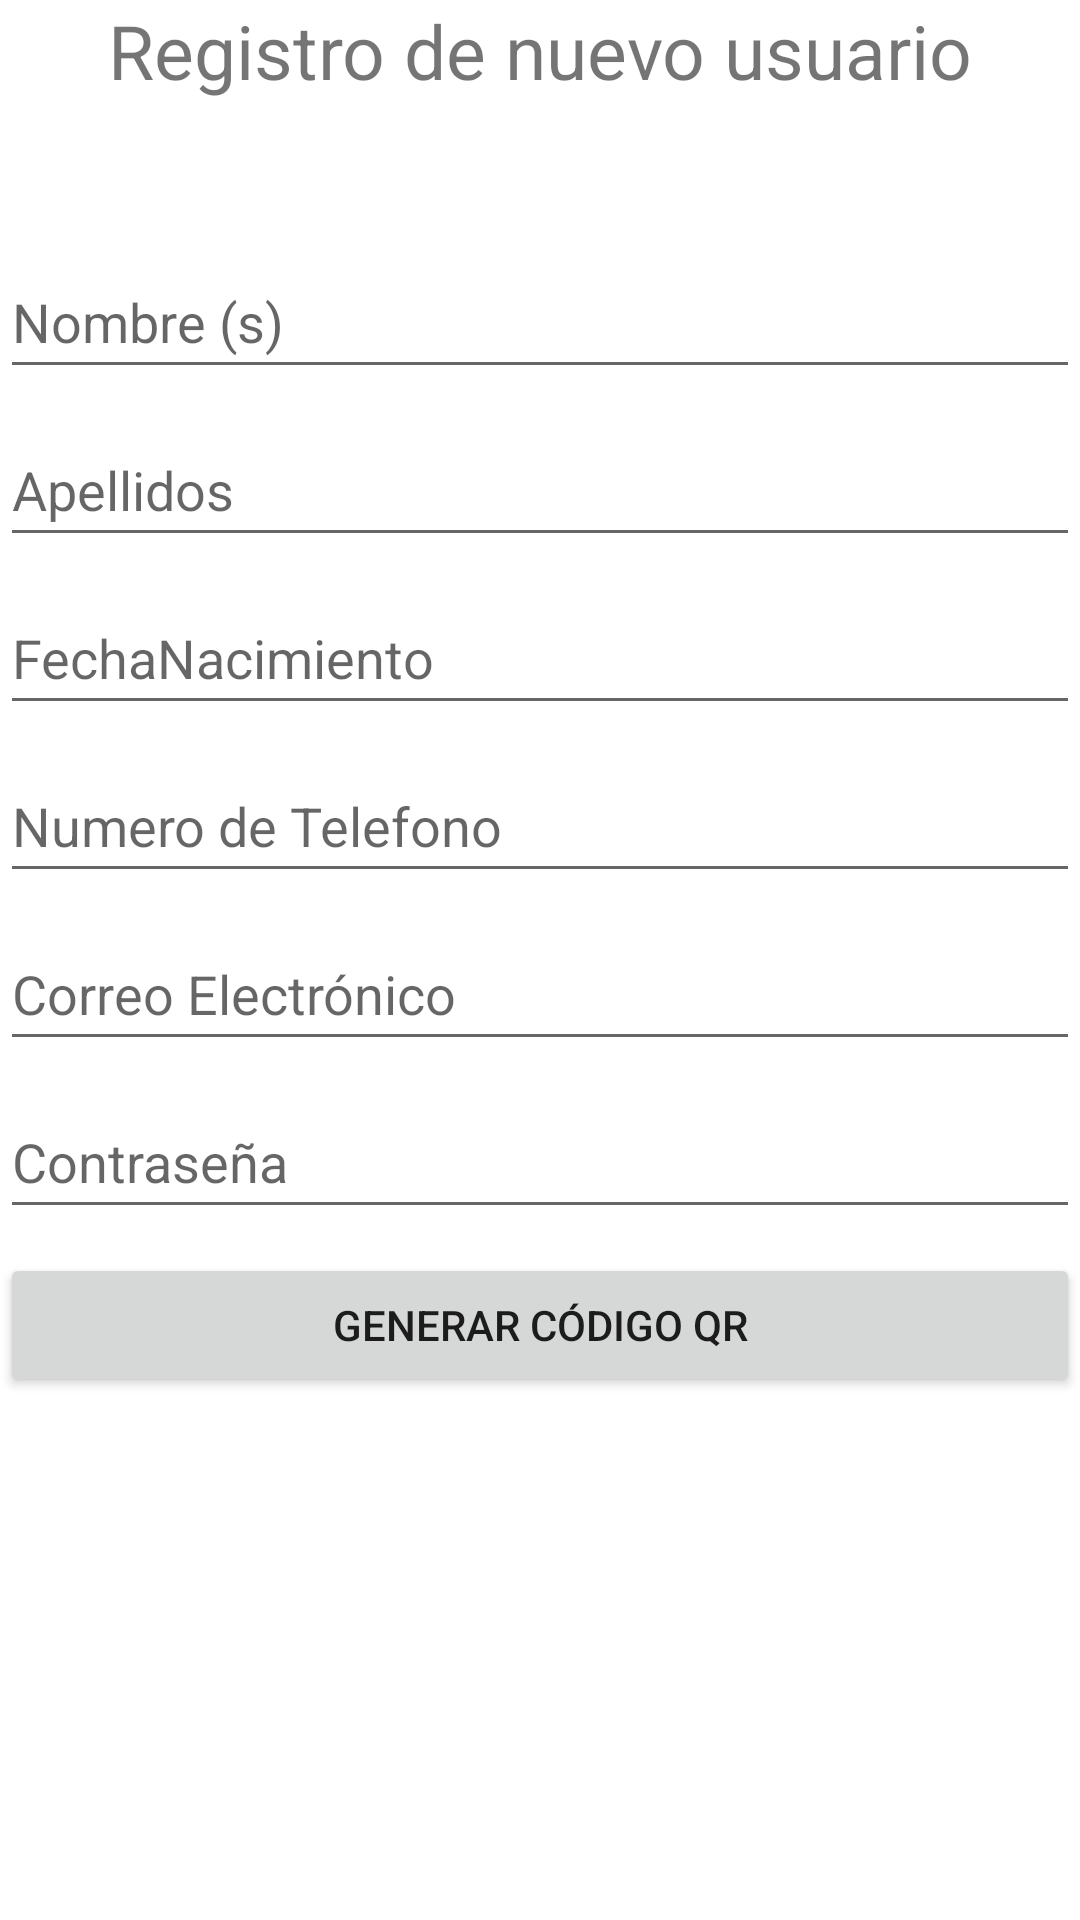

Here is an Android app screen rendered from its layout file. Give the layout XML and the strings, colors and styles it references.
<!-- AndroidManifest.xml: application theme Theme.ClockCheck -->
<!-- res/layout/activity_registro_nuevo_usuario.xml -->
<?xml version="1.0" encoding="utf-8"?>
<androidx.constraintlayout.widget.ConstraintLayout xmlns:android="http://schemas.android.com/apk/res/android"
    xmlns:app="http://schemas.android.com/apk/res-auto"
    xmlns:tools="http://schemas.android.com/tools"
    android:layout_width="match_parent"
    android:layout_height="match_parent"
    tools:context=".RegistroNuevoUsuarioActivity">

    <ScrollView
        android:layout_width="match_parent"
        android:layout_height="match_parent"
        app:layout_constraintBottom_toBottomOf="parent"
        app:layout_constraintEnd_toEndOf="parent"
        app:layout_constraintStart_toStartOf="parent"
        app:layout_constraintTop_toTopOf="parent">

        <LinearLayout
            android:layout_width="match_parent"
            android:layout_height="wrap_content"
            android:orientation="vertical" >

            <TextView
                android:id="@+id/textView6"
                android:layout_width="match_parent"
                android:layout_height="wrap_content"
                android:text="Registro de nuevo usuario"
                android:textAlignment="center"
                android:textSize="25sp"
                android:layout_marginBottom="48dp"
                />

            <EditText
                android:id="@+id/txt_nombres_usuario"
                android:layout_width="match_parent"
                android:layout_height="wrap_content"
                android:layout_marginBottom="8dp"
                android:ems="10"
                android:hint="Nombre (s)"
                android:inputType="textPersonName"
                android:minHeight="48dp" />

            <EditText
                android:id="@+id/txt_apellidos_usuario"
                android:layout_width="match_parent"
                android:layout_height="wrap_content"
                android:layout_marginBottom="8dp"
                android:ems="10"
                android:hint="Apellidos"
                android:inputType="textPersonName"
                android:minHeight="48dp" />

            <EditText
                android:id="@+id/txt_fechanacimiento_usuario"
                android:layout_width="match_parent"
                android:layout_height="wrap_content"
                android:layout_marginBottom="8dp"
                android:ems="10"
                android:hint="FechaNacimiento"
                android:inputType="date"
                android:minHeight="48dp" />

            <EditText
                android:id="@+id/txt_numeroTelefono_usuario"
                android:layout_width="match_parent"
                android:layout_height="wrap_content"
                android:layout_marginBottom="8dp"
                android:ems="10"
                android:hint="Numero de Telefono"
                android:inputType="phone"
                android:minHeight="48dp" />

            <EditText
                android:id="@+id/txt_correoelectronico_usuario"
                android:layout_width="match_parent"
                android:layout_height="wrap_content"
                android:layout_marginBottom="8dp"
                android:ems="10"
                android:hint="Correo Electrónico"
                android:inputType="textEmailAddress"
                android:minHeight="48dp" />

            <EditText
                android:id="@+id/txt_contraseña_usuario"
                android:layout_width="match_parent"
                android:layout_height="wrap_content"
                android:layout_marginBottom="8dp"
                android:ems="10"
                android:hint="Contraseña"
                android:inputType="textPassword"
                android:minHeight="48dp" />

            <Button
                android:id="@+id/btn_generar_QR"
                android:layout_width="match_parent"
                android:layout_height="wrap_content"
                android:text="Generar código QR" />

            <ImageView
                android:id="@+id/QR_generar_2"
                android:layout_width="wrap_content"
                android:layout_height="wrap_content"
                android:layout_gravity="center"
                />

        </LinearLayout>
    </ScrollView>
</androidx.constraintlayout.widget.ConstraintLayout>
<!-- resources referenced by this layout -->
<resources>
  <style name="Theme.ClockCheck" parent="Theme.MaterialComponents.DayNight.DarkActionBar">
          
          <item name="colorPrimary">@color/purple_500</item>
          <item name="colorPrimaryVariant">@color/purple_700</item>
          <item name="colorOnPrimary">@color/white</item>
          
          <item name="colorSecondary">@color/teal_200</item>
          <item name="colorSecondaryVariant">@color/teal_700</item>
          <item name="colorOnSecondary">@color/black</item>
          
          <item name="android:statusBarColor" tools:targetApi="l">?attr/colorPrimaryVariant</item>
          
      </style>
  <color name="purple_500">#FF6200EE</color>
  <color name="purple_700">#FF3700B3</color>
  <color name="white">#FFFFFFFF</color>
  <color name="teal_200">#FF03DAC5</color>
  <color name="teal_700">#FF018786</color>
  <color name="black">#FF000000</color>
</resources>
